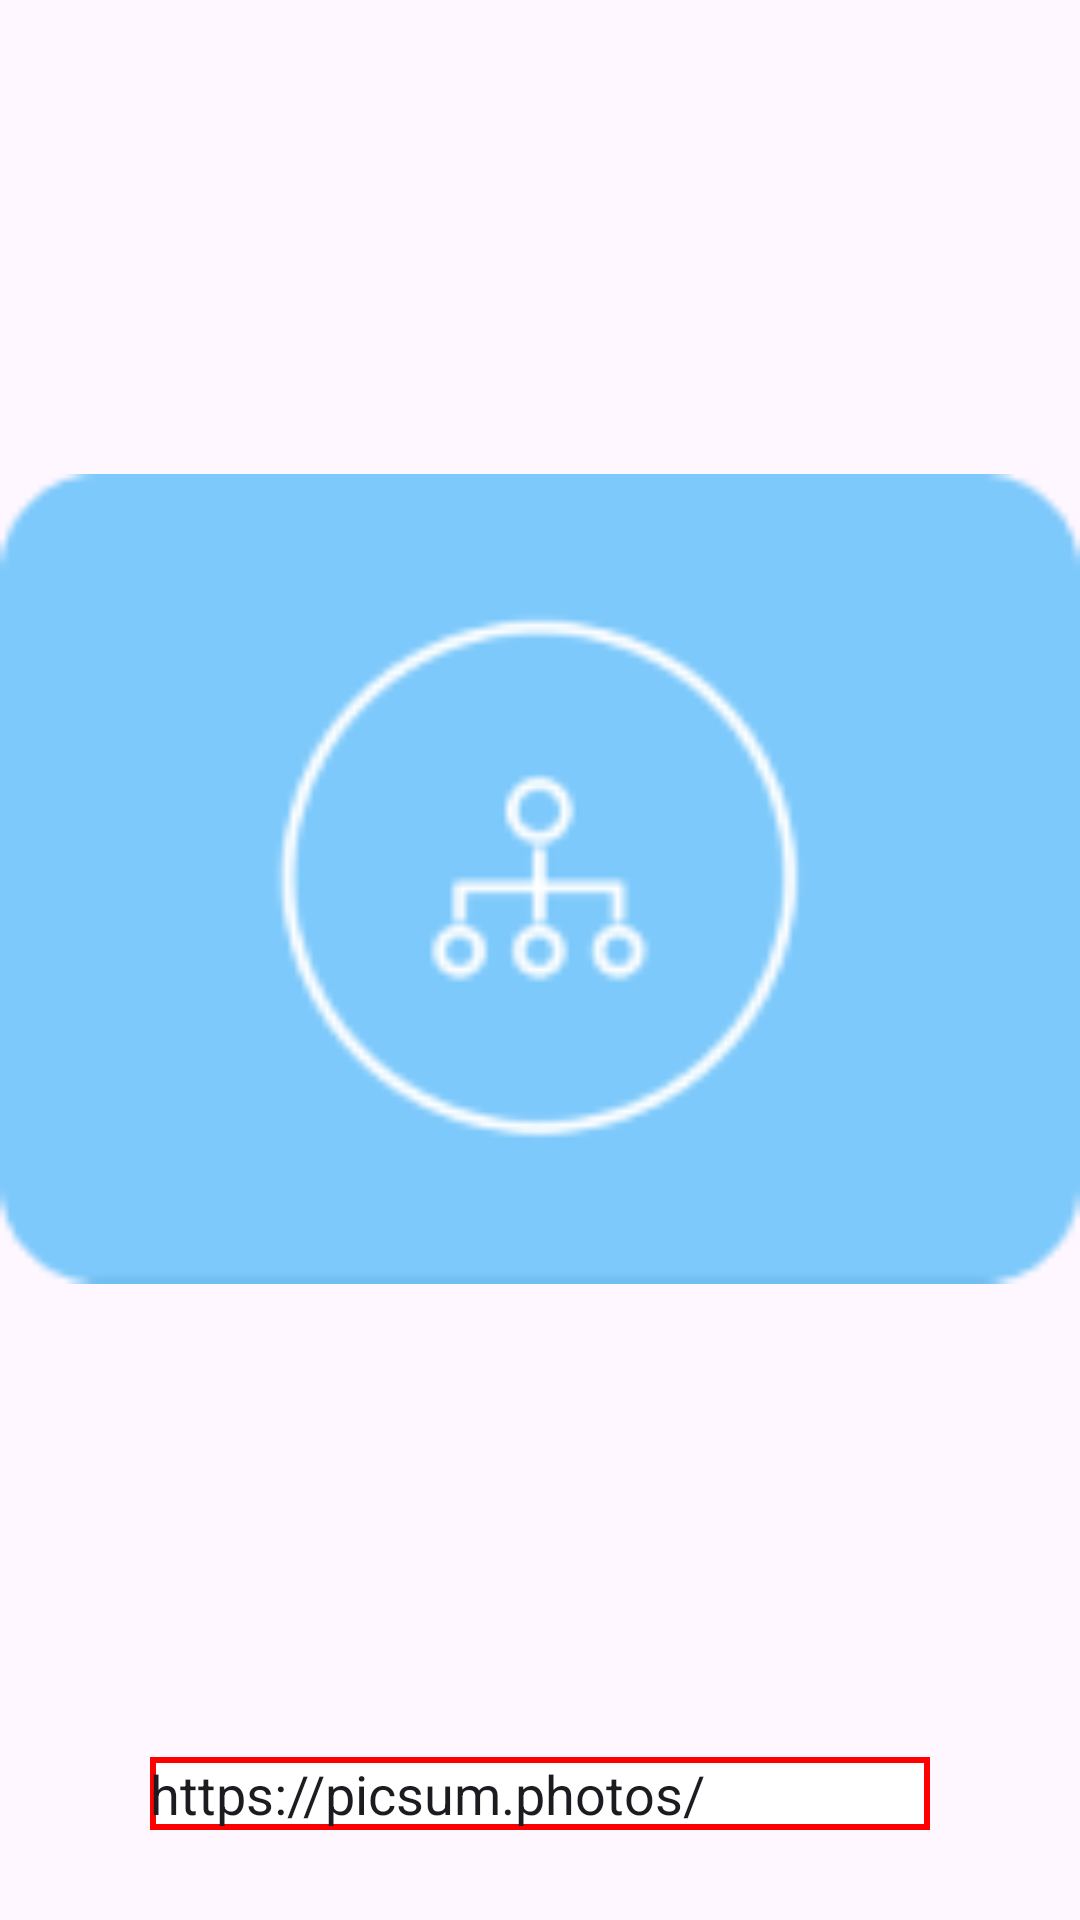

Here is an Android app screen rendered from its layout file. Give the layout XML and the strings, colors and styles it references.
<!-- AndroidManifest.xml: application theme Theme.WorkWithView -->
<!-- res/layout/activity_main.xml -->
<?xml version="1.0" encoding="utf-8"?>
<androidx.constraintlayout.widget.ConstraintLayout xmlns:android="http://schemas.android.com/apk/res/android"
    xmlns:app="http://schemas.android.com/apk/res-auto"
    xmlns:tools="http://schemas.android.com/tools"
    android:layout_width="match_parent"
    android:layout_height="match_parent"
    tools:context=".MainActivity">

    <ProgressBar
        android:id="@+id/progressBar"
        android:layout_width="wrap_content"
        android:layout_height="wrap_content"
        android:visibility="gone"
        app:layout_constraintBottom_toBottomOf="parent"
        app:layout_constraintEnd_toEndOf="parent"
        app:layout_constraintStart_toStartOf="parent"
        app:layout_constraintTop_toTopOf="parent" />

    <ImageView
        android:id="@+id/imageView"
        android:layout_width="0dp"
        android:layout_height="0dp"
        app:layout_constraintBottom_toTopOf="@+id/editText"
        app:layout_constraintEnd_toEndOf="parent"
        app:layout_constraintStart_toStartOf="parent"
        app:layout_constraintTop_toTopOf="parent"
        android:src="@drawable/placeholder_image"/>

    <EditText
        android:id="@+id/editText"
        android:layout_width="0dp"
        android:layout_height="wrap_content"
        android:layout_marginTop="50dp"
        android:background="@drawable/rounded_edittext"
        android:layout_marginHorizontal="50dp"
        android:inputType="text"
        android:text="https://picsum.photos/"
        app:layout_constraintBottom_toBottomOf="parent"
        app:layout_constraintStart_toStartOf="parent"
        app:layout_constraintEnd_toEndOf="parent"
        android:layout_marginBottom="30dp"
         />

</androidx.constraintlayout.widget.ConstraintLayout>
<!-- resources referenced by this layout -->
<resources>
  <!-- drawable placeholder_image: png bitmap (drawable, 4878 bytes) -->
  <!-- drawable rounded_edittext (drawable) -->
  <?xml version="1.0" encoding="UTF-8"?>
  <shape xmlns:android="http://schemas.android.com/apk/res/android"
      android:shape="rectangle">
      <solid android:color="#FFFFFF" />
  
      <stroke
          android:width="2dp"
          android:color="#FF0000" />
  
      <corners android:radius="0dp" />
  </shape>
  <style name="Theme.WorkWithView" parent="Base.Theme.WorkWithView" />
  <style name="Base.Theme.WorkWithView" parent="Theme.Material3.DayNight.NoActionBar">
          
          
      </style>
</resources>
